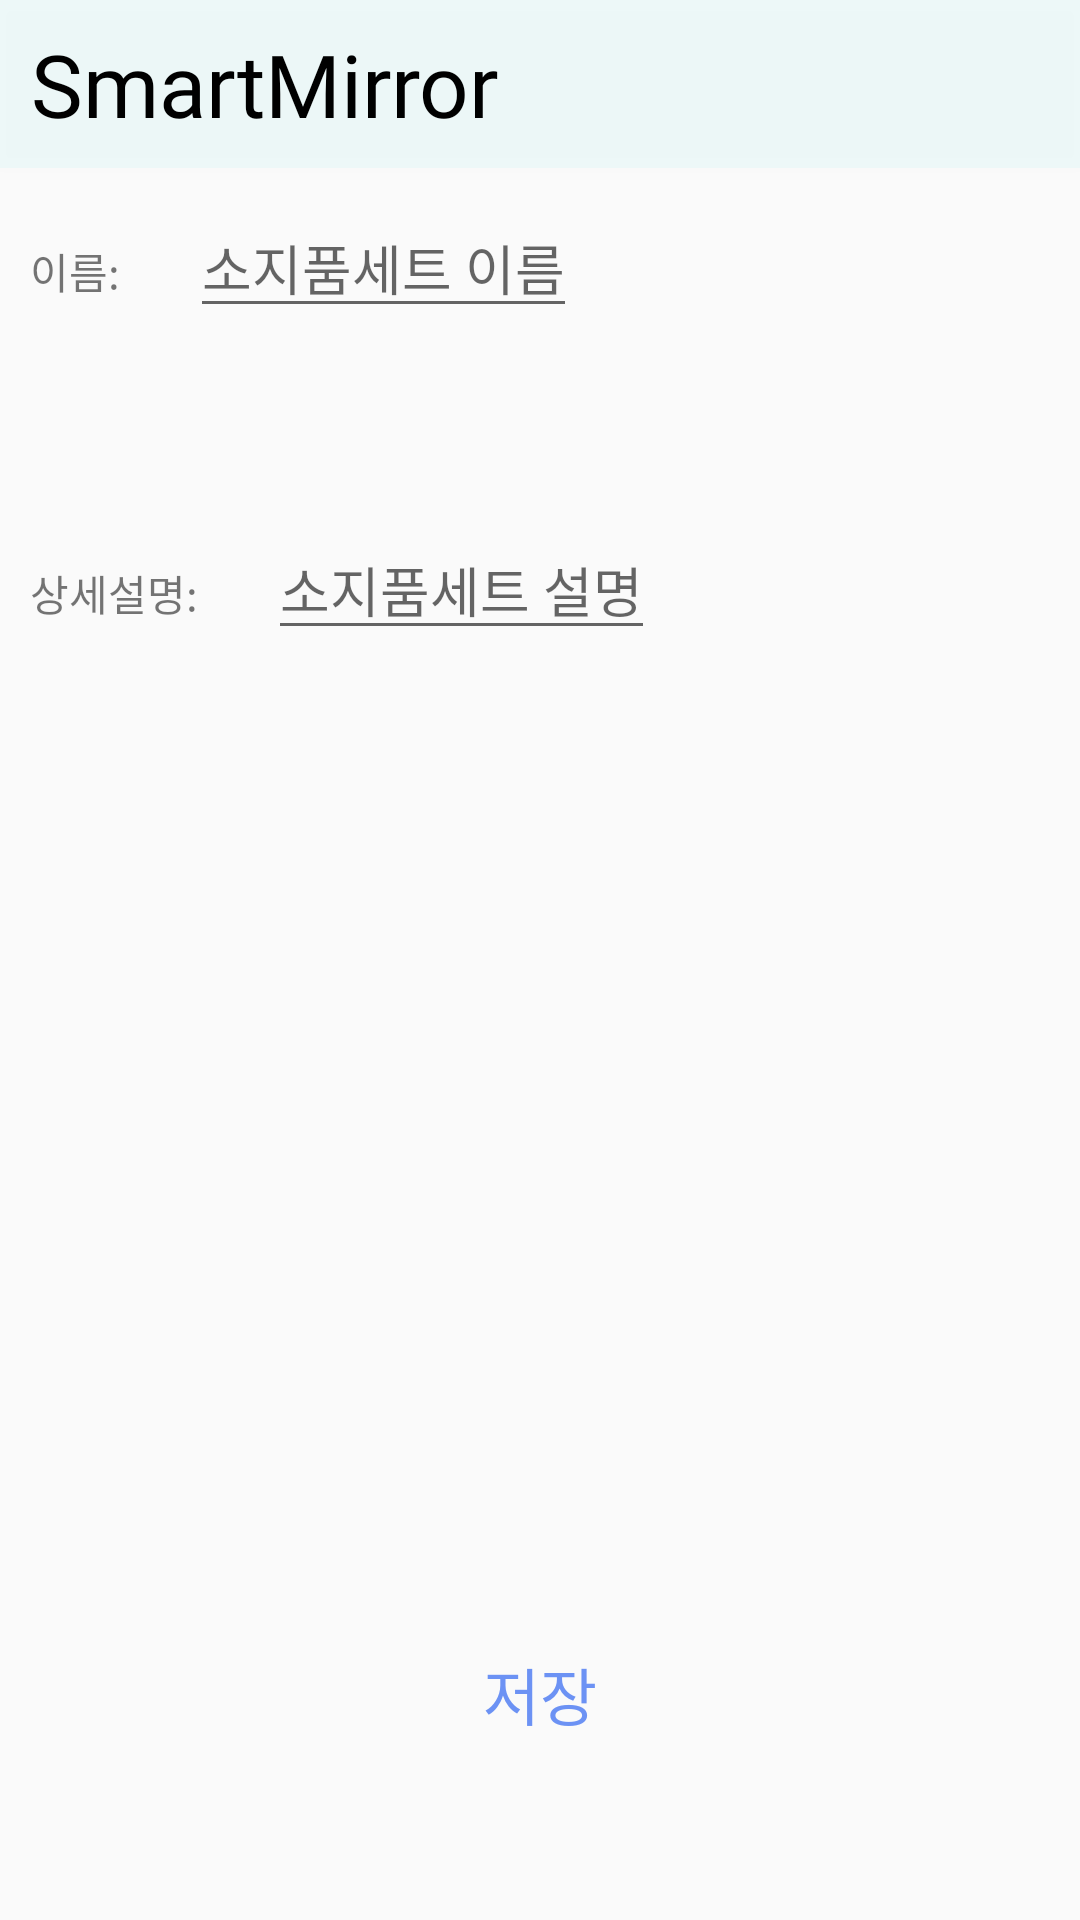

Write the Android layout XML for this screen, with the resource values it uses.
<!-- AndroidManifest.xml: application theme Theme.AppCompat.Light.NoActionBar -->
<!-- res/layout/activity_belonging_set_add.xml -->
<?xml version="1.0" encoding="utf-8"?>
<LinearLayout xmlns:android="http://schemas.android.com/apk/res/android"
    xmlns:app="http://schemas.android.com/apk/res-auto"
    xmlns:tools="http://schemas.android.com/tools"
    android:layout_width="match_parent"
    android:layout_height="match_parent"
    android:orientation="vertical"
    android:id="@+id/belongingSetAddLayout"
    android:weightSum="12"
    tools:context=".activities.BelongingSetAddActivity">

    <include layout="@layout/custom_appbar"
        android:id="@+id/belongingSetAddAppBar"></include>

    <LinearLayout
        android:layout_width="match_parent"
        android:layout_height="0dp"
        android:layout_weight="2"
        android:layout_marginVertical="10dp"
        android:id="@+id/belongingSetNameLayout"
        android:layout_gravity="center_horizontal"
        android:orientation="horizontal">
        <TextView
            android:layout_width="wrap_content"
            android:layout_height="wrap_content"
            android:text="이름: "
            android:layout_marginHorizontal="10dp"
            ></TextView>

        <EditText
            android:id="@+id/belongingSetNameEditText"
            android:layout_width="wrap_content"
            android:layout_height="wrap_content"
            android:layout_marginHorizontal="10dp"
            android:hint="소지품세트 이름"></EditText>

    </LinearLayout>
    <LinearLayout
        android:layout_width="match_parent"
        android:layout_height="0dp"
        android:layout_weight="2"
        android:layout_marginVertical="10dp"
        android:layout_centerHorizontal="true"
        android:id="@+id/belongingSetDetailLayout"
        android:layout_below="@+id/belongingSetNameLayout"
        android:orientation="horizontal">
        <TextView
            android:layout_width="wrap_content"
            android:layout_height="wrap_content"
            android:text="상세설명: "
            android:layout_marginHorizontal="10dp"
            ></TextView>

        <EditText
            android:id="@+id/belongingSetDetailEditText"
            android:layout_width="wrap_content"
            android:layout_height="wrap_content"
            android:layout_marginHorizontal="10dp"
            android:hint="소지품세트 설명"></EditText>

    </LinearLayout>

    <androidx.recyclerview.widget.RecyclerView
        android:id="@+id/belongingItemRecyclerView"
        android:layout_width="match_parent"
        android:layout_height="0dp"
        android:layout_weight="5.5"
        android:scrollbars="vertical"
        android:layout_gravity="center_horizontal"
        android:layout_marginHorizontal="10dp"
        android:layout_below="@+id/belongingSetDetailLayout"
        android:layout_marginVertical="10dp"></androidx.recyclerview.widget.RecyclerView>
    <LinearLayout
        android:layout_width="match_parent"
        android:layout_height="0dp"
        android:layout_weight="2"
        android:orientation="vertical"
        android:layout_gravity="fill_vertical">
        <Button
            android:layout_width="wrap_content"
            android:layout_height="wrap_content"
            android:id="@+id/belongingSetAddBtn"
            android:layout_marginVertical="10dp"
            android:background="@drawable/radius"
            android:text="저장"
            android:paddingHorizontal="10dp"
            android:layout_gravity="center_horizontal"

            android:textAppearance="@style/btnStyle"></Button>

    </LinearLayout>

</LinearLayout>
<!-- res/layout/custom_appbar.xml (included above) -->
<?xml version="1.0" encoding="utf-8"?>
<androidx.appcompat.widget.Toolbar xmlns:android="http://schemas.android.com/apk/res/android"
    android:layout_width="match_parent"
    android:layout_height="wrap_content"
    xmlns:app="http://schemas.android.com/apk/res-auto"
    android:background="@color/bgColor"
    android:theme="?attr/actionBarTheme"
    android:minHeight="?attr/actionBarSize"
    android:id="@+id/toolbar"
    android:elevation="4dp"
    app:contentInsetStart="0dp"
    >
    <TextView
        android:id="@+id/toolbarTv"
        android:layout_width="wrap_content"
        android:layout_height="wrap_content"
        android:textAlignment="center"
        android:text="@string/app_name"
        android:textSize="14pt"
        android:textColor="#000"
        android:paddingLeft="10dp"

        android:fontFamily="@font/inter_black"
        ></TextView>


</androidx.appcompat.widget.Toolbar>
<!-- resources referenced by this layout -->
<resources>
  <color name="bgColor">#0D1AE9E3</color>
  <string name="app_name">SmartMirror</string>
  <style name="btnStyle">
          <item name="android:textColor">#6C92F4</item>
          <item name="backgroundColor">#FFFFFF</item>
          <item name="android:textSize">10pt</item>
          <item name="fontFamily">@font/notosanskr_regular</item>
      </style>
</resources>
